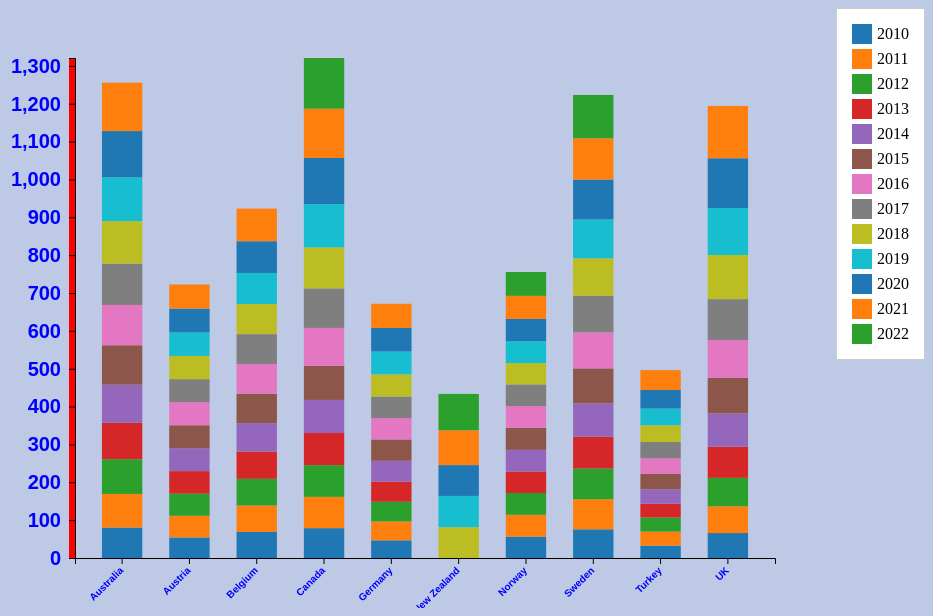
D3 v6 page, settled after 480 driven frames (8 s of simulated time); the page loaded 1 data file(s).


// ── stackbar.js
// Set up the SVG container
function init() {
    var h = 600,
        w = 1000;
    var xPadding = 150,
        yPadding = 50;

    var svg = d3
        .select("#chart")
        .append("svg")
        .attr("width", w)
        .attr("height", h);

    // Load the CSV data
    d3.csv("check.csv").then(function (data) {
        // Log data to ensure it is loaded correctly
        //console.log(data);

        // Process the data
        data.forEach(d => {
            d.country = d.Country;
            d["2010"] = +d["2010"];
            d["2011"] = +d["2011"];
            d["2012"] = +d["2012"];
            d["2013"] = +d["2013"];
            d["2014"] = +d["2014"];
            d["2015"] = +d["2015"];
            d["2016"] = +d["2016"];
            d["2017"] = +d["2017"];
            d["2018"] = +d["2018"];
            d["2019"] = +d["2019"];
            d["2020"] = +d["2020"];
            d["2021"] = +d["2021"];
            d["2022"] = +d["2022"];
        });

        // Define the stack function
        var stack = d3.stack().keys([
            "2010",
            "2011",
            "2012",
            "2013",
            "2014",
            "2015",
            "2016",
            "2017",
            "2018",
            "2019",
            "2020",
            "2021",
            "2022",
        ]);

        // Stack the data
        var stackedData = stack(data);

        // Set up the scales
        var xScale = d3
            .scaleBand()
            .domain(data.map(d => d.country))
            .range([xPadding, w - xPadding])
            .padding(0.4);  // Increase padding to make columns wider

        var yScale = d3
            .scaleLinear()
            .domain([
                0,
                d3.max(stackedData, d => d3.max(d, d => d[1])),
            ])
            .range([h - yPadding, yPadding]);

        // setting up axes
        var xAxis = d3.axisBottom(xScale);
        var yAxis = d3.axisLeft(yScale);

        // Set up the colors
        var colorScale = d3
            .scaleOrdinal()
            .domain([
                "2010",
                "2011",
                "2012",
                "2013",
                "2014",
                "2015",
                "2016",
                "2017",
                "2018",
                "2019",
                "2020",
                "2021",
                "2022",
            ])
            .range(d3.schemeCategory10);

        // Create the legend
        var legend = d3.select("#legend");

        var years = [
            "2010",
            "2011",
            "2012",
            "2013",
            "2014",
            "2015",
            "2016",
            "2017",
            "2018",
            "2019",
            "2020",
            "2021",
            "2022",
        ];

        var legendItems = legend
            .selectAll(".legend-item")
            .data(years)
            .enter()
            .append("div")
            .attr("class", "legend-item");

        legendItems
            .append("div")
            .attr("class", "legend-color")
            .style("background-color", d => colorScale(d));

        legendItems
            .append("div")
            .attr("class", "legend-label")
            .text(d => d);

        // Create the stacked bars
        svg
            .selectAll("g")
            .data(stackedData)
            .enter()
            .append("g")
            .attr("fill", d => colorScale(d.key))
            .selectAll("rect")
            .data(d => d)
            .enter()
            .append("rect")
            .attr("x", d => {
                if (!d.data || !d.data.country) {
                    console.error('Data point missing country:', d);
                    return 0; // Handle the error appropriately
                }
                return xScale(d.data.country);
            })
            .attr("y", d => yScale(d[1]))
            .attr("height", d => yScale(d[0]) - yScale(d[1]))
            .attr("width", xScale.bandwidth())
            .style("opacity", 0) // Set initial opacity to 0
            // Add transitions
            .on("mouseover", function (event, d) {
                // Show tooltip
                d3.select("#tooltip")
                    .style("display", "block")
                    .style("opacity", "1")
                    .style("left", event.pageX + 40 + "px")
                    .style("top", event.pageY - 20 + "px")
                    .select("#value")
                    .html(
                        '<p id="year">' +
                        d.data.country +
                        '</p><br><p><span id="property">' +
                        d3.select(this.parentNode).datum().key +
                        '</span>, <span id="variable">' +
                        (d[1] - d[0]).toLocaleString() +
                        "</span></p>"
                    )
                    .style("left", event.pageX + "px")
                    .style("top", event.pageY - 28 + "px");
            })
            .on("mouseleave", function (event, d) {
                // Hide tooltip
                d3.select("#tooltip").style("opacity", 0);
            })
            .transition()
            .duration(1000) // Set the duration of the transition in milliseconds
            .style("opacity", 1); // Transition to full opacity

        // Add axes
        svg
            .append("g")
            .attr("transform", "translate(0," + (h - yPadding) + ")")
            .call(xAxis)
            .selectAll("text")
            .attr("dx", "-0.8em")
            .attr("dy", "0.15em")
            .attr("transform", "rotate(-45)")
            .style("text-anchor", "end")
            .attr("fill", "blue")
            .attr("font-weight", "bold")
            .attr("font-size", "10px");  // Adjust font size if necessary

        svg
            .append("g")
            .attr("transform", "translate(" + xPadding + ", 0)")
            .call(yAxis)
            .attr("fill", "red")
            .selectAll("text")
            .attr("transform", "translate(" + (xPadding - 155) + ", 0)")
            .attr("fill", "blue")
            .attr("font-weight", "bold")
            .attr("font-size", "20px");
    }).catch(function (error) {
        console.error('Error loading or processing data:', error);
    });
}

window.onload = init;


### data: check.csv
Country, 2010, 2011, 2012, 2013, 2014, 2015, 2016, 2017, 2018, 2019, 2020, 2021, 2022
Australia, 80.4, 88.9, 91.7, 96.2, 100.7, 104.1, 106.5, 109.3, 112.2, 115.6, 122.2, 127.9, 0
Austria, 54.4, 57.2, 58.3, 59.6, 60.6, 60.6, 60.8, 61, 61.3, 62, 63.2, 63.5, 0
Belgium, 68.7, 70, 70.4, 72.1, 74.9, 77.5, 79, 78.8, 79.7, 81.9, 83.8, 86.2, 0
Canada, 78.8, 82.7, 83.7, 85, 87.4, 90.1, 100.1, 104.4, 108.4, 114.1, 122, 130.1, 134
Germany, 46.7, 50, 51.9, 53.1, 55.1, 56.4, 56.5, 56.9, 58.5, 60.3, 62.2, 64, 0
New Zealand, 0, 0, 0, 0, 0, 0, 0, 0, 81.4, 82.6, 81.4, 92, 96
Norway, 56.5, 57.7, 57.5, 56.9, 57.1, 58, 57.6, 57.3, 56.2, 57.9, 58.7, 61.1, 63.1
Sweden, 75.8, 79.4, 81.1, 84.3, 87.8, 92.5, 95, 96.9, 98.8, 102.7, 105.5, 108.9, 114.5
Turkey, 32.7, 37, 37.3, 36.3, 38.1, 40.7, 41, 43.5, 44.1, 44.2, 48.9, 52.5, 0
UK, 65.9, 70.7, 75, 82.3, 87.8, 94.2, 100.1, 107.9, 116.5, 123.9, 131.7, 138.2, 0